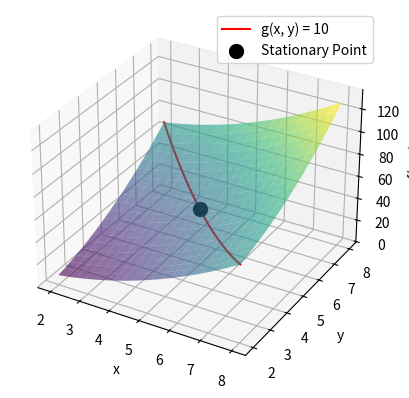

Python code for this plot:
import numpy as np
import matplotlib.pyplot as plt
from scipy.optimize import fsolve

# Define the function and constraint
def f(x, y):
    return x**2 + y**2

def g(x, y):
    return x + y - 10  # g(x) = 0

# Define the Lagrangian with lambda (L) as the multiplier
def lagrangian(vars):
    x, y, L = vars
    return [
        2 * x + L,  # Partial derivative with respect to x
        2 * y + L,  # Partial derivative with respect to y
        x + y - 10  # The constraint equation
    ]

# Solve the system of equations
initial_guess = [1, 1, 1]
solution = fsolve(lagrangian, initial_guess)

x_sol, y_sol, L_sol = solution
print(f"Stationary point: x = {x_sol}, y = {y_sol}")
print(f"Function value at stationary point: f(x, y) = {f(x_sol, y_sol)}")

# Visualization
X = np.linspace(x_sol - 3, x_sol + 3, 20)
Y = np.linspace(y_sol - 3, y_sol + 3, 20)
X, Y = np.meshgrid(X, Y)
Z = f(X, Y)

# Surface plot of f(x, y)
fig = plt.figure()
ax = fig.add_subplot(111, projection='3d')
ax.plot_surface(X, Y, Z, cmap='viridis', alpha=0.6)

# Plot the constraint g(x, y) = 0 (as a line)
gv_x = np.linspace(x_sol - 3, x_sol + 3, 100)
gv_y = 10 - gv_x  # From the equation x + y = 10
fv_z = f(gv_x, gv_y)

# Plot the constraint in red
ax.plot(gv_x, gv_y, fv_z, 'r-', label='g(x, y) = 10')
ax.scatter(x_sol, y_sol, f(x_sol, y_sol), color='black', s=100, label='Stationary Point')

# Labels and legend
ax.set_xlabel('x')
ax.set_ylabel('y')
ax.set_zlabel('f(x, y)')
ax.legend()
plt.show()
